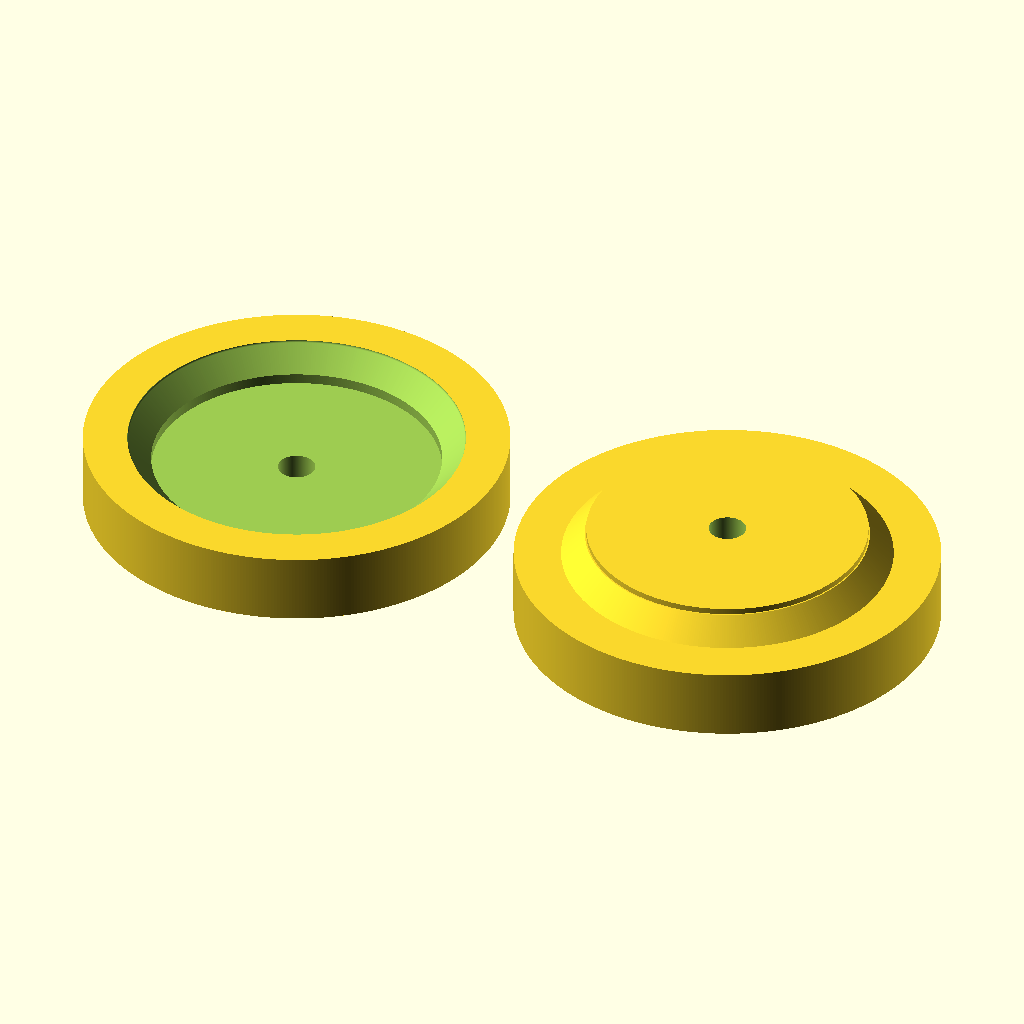
Cell 1 — every parameter at its default value.
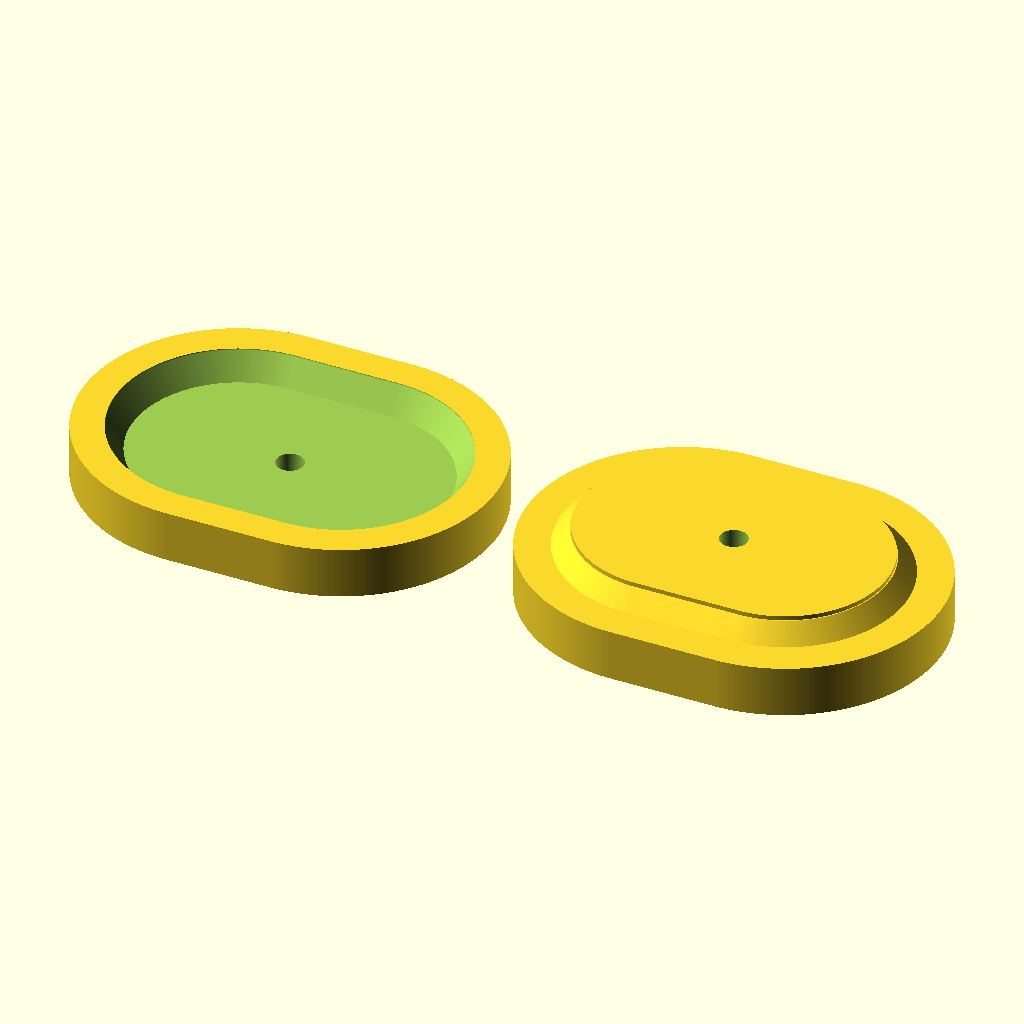
Cell 2: Shape_Type = 2 (everything else at default).
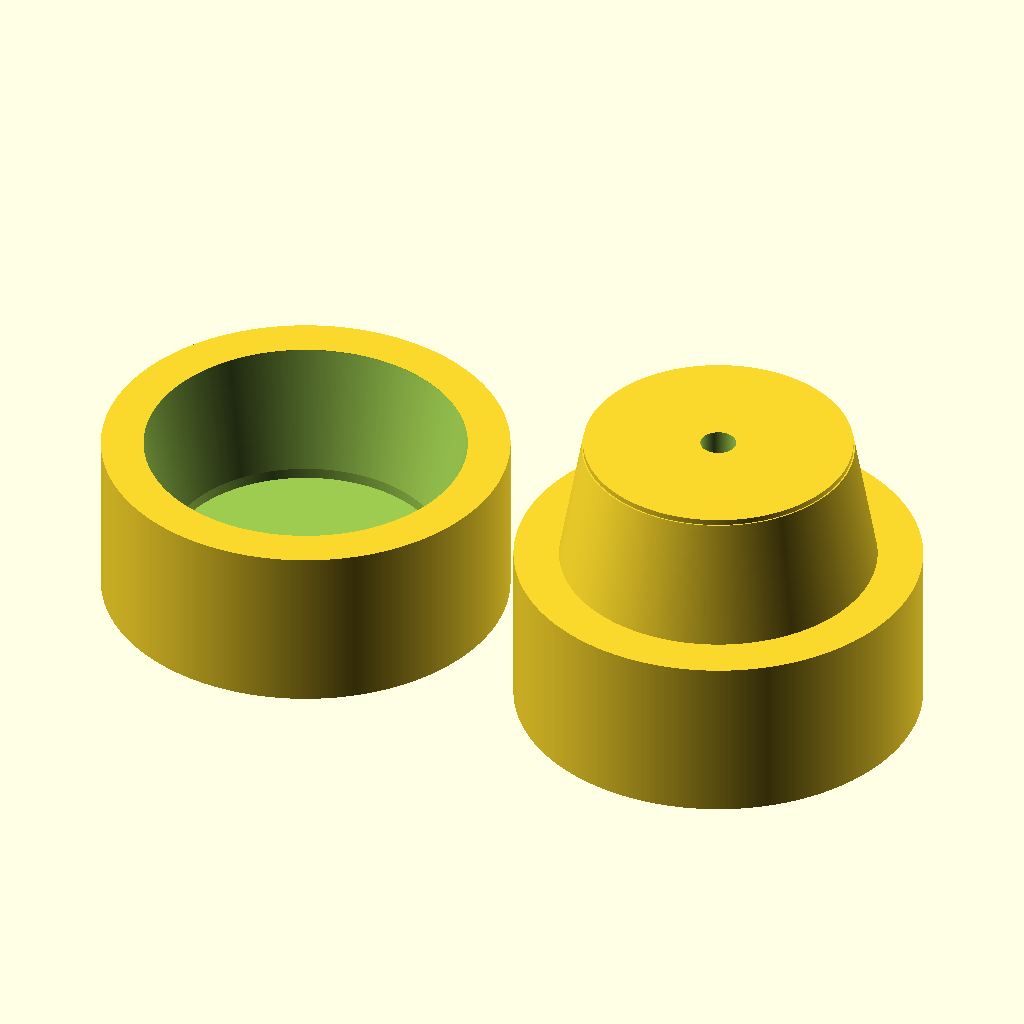
Cell 3: the same model with Flange_Angle = 80.
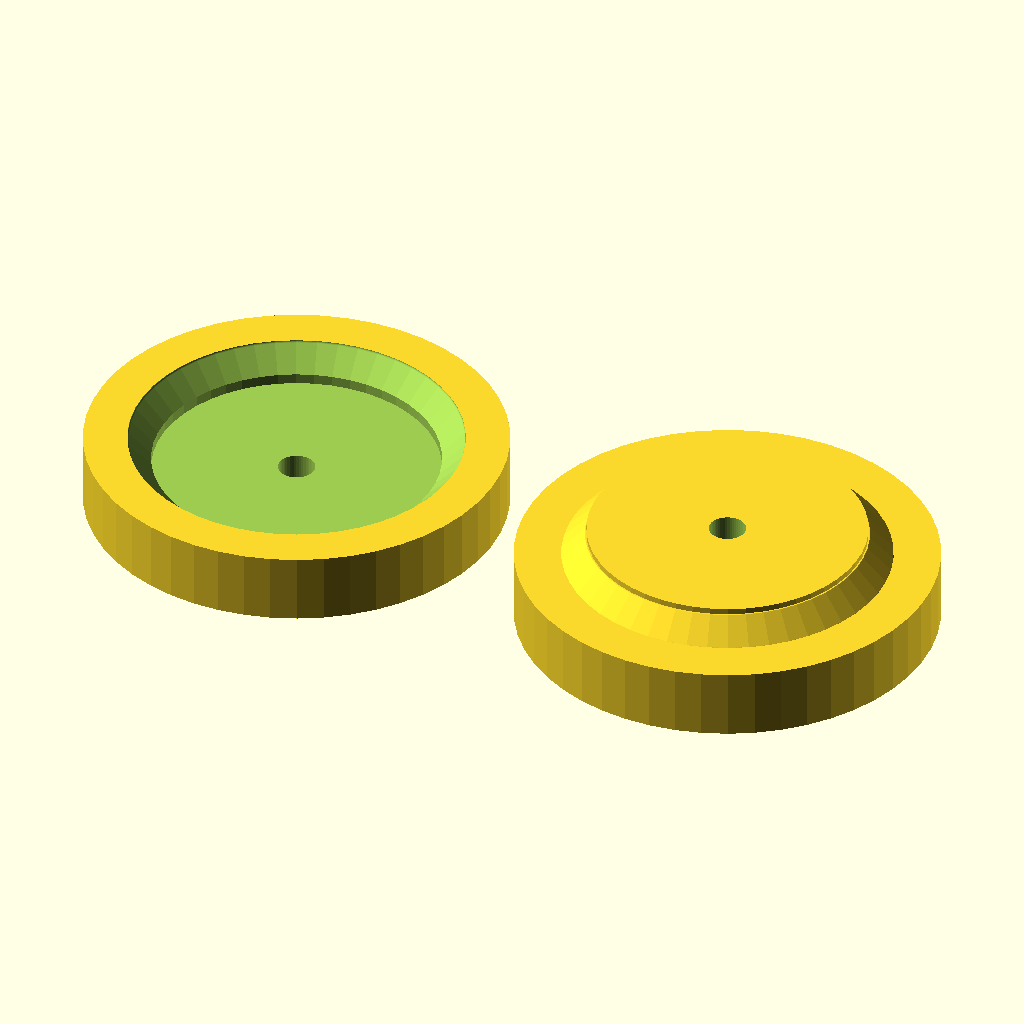
Cell 4: Smoothness = 50 (everything else at default).
The same orthographic view direction (rotation 55°, 0°, 25°; colour scheme Cornfield) for every cell, with the view re-fitted per cell, so scale and position can differ between cells.
The OpenSCAD source (Lightening_Holes_Flanging_Dies.scad):
/* ==========================================================
   SELF-CENTERING FLANGING DIES
   Designed for 0.016" Aluminum Ribs
   ========================================================== */

// ==============================================================================
// DISCLAIMER OF LIABILITY AND WARRANTY
// ==============================================================================
// This Self-Centering Flanging Dies Tool is provided "AS IS", without warranty of 
// any kind, express or implied, including but not limited to the warranties of 
// merchantability, fitness for a particular purpose, and noninfringement.
//
// This tool provides mathematical layouts based on standard engineering formulas. 
// While it includes basic safety checks for 6061-T6 aluminum, it is NOT a 
// substitute for professional aerospace engineering analysis or testing.
//
// Aviation is inherently dangerous. It is the sole responsibility of the builder 
// to verify the structural integrity, airworthiness, and suitability of any 
// parts, wings, or aircraft built using templates generated by this tool. 
//
// In no event shall the author(s) or copyright holder(s) be liable for any claim, 
// damages, injury, death, or other liability, whether in an action of contract, 
// tort, or otherwise, arising from, out of, or in connection with the software 
// or the use or other dealings in the software. 
//
// By using this tool, you explicitly agree to assume all risks associated with 
// its use and hold the author harmless from any and all litigation or claims.
// ==============================================================================

/*[Shape Settings]*/
// 1 = Circular, 2 = Stadium (Straight Edges), 3 = True Oval (Elliptical)
Shape_Type = 1; //[1:Circular, 2:Stadium, 3:True Oval]
// Stretch factor for Stadium or Oval (e.g., 1.5 = 50% longer)
Stretch_Factor = 1.5; //[1.0:0.1:3.0]

/*[Hole & Metal Settings] */
// Diameter of the lightening hole (inches)
Hole_Diameter = 3.0; 
// Thickness of the aluminum sheet (inches)
Metal_Thickness = 0.016; 

/*[Flange Dimensions] */
// Angle of the flange (45 to 60 is best for 0.016" aluminum)
Flange_Angle = 45; //[15:80]
// How wide the flanged lip will be (inches)
Flange_Width = 0.25; 
// Radius of the bend/fillet (inches)
Bend_Radius = 0.125; 

/*[Die & Hardware Settings] */
// Diameter of the center bolt used to squeeze the dies (inches)
Bolt_Diameter = 0.375; // Default 3/8" bolt
// Thickness of the plastic base plates (inches)
Base_Thickness = 0.75; // Thick enough for heavy bolt pressure
// Width of the plastic wall around the outside of the flange (inches)
Wall_Width = 0.5; 
// Extra gap to prevent binding on uncalibrated 3D printers (0.015" is very safe)
Die_Clearance = 0.015; 

/*[Render Settings] */
// Higher numbers make a smoother circle, lower numbers make polygons
Smoothness = 430; //[50:10:800]
// Export in millimeters? (Keep true for most 3D slicers)
Export_in_MM = true; 

/* ==========================================================
   HIDDEN CALCULATIONS (Do not edit below this line)
   ========================================================== */
$fn = Smoothness; 
scale_factor = Export_in_MM ? 25.4 : 1;

r_in = (Hole_Diameter / 2) * scale_factor;
f_w = Flange_Width * scale_factor;
f_a = Flange_Angle;
f_r = Bend_Radius * scale_factor;
t = Metal_Thickness * scale_factor;
c = Die_Clearance * scale_factor;
bolt_r = (Bolt_Diameter / 2) * scale_factor;
pilot_h = (Metal_Thickness * 4) * scale_factor; 

run = f_w;
rise = f_w * tan(f_a);
r_out = r_in + run + (Wall_Width * scale_factor);

// Ensure the base is always thick enough to hold the bolt washer
h_base = max(Base_Thickness * scale_factor, rise + pilot_h + (0.375 * scale_factor));

// The core shape of the flanging cone
module male_cone_polygon() {
    polygon([[0, 0],[r_in + run, 0],[r_in, rise],[0, rise]]);
}

// Rounds the corners of the cone perfectly
module male_cone_shape() {
    intersection() {
        square([r_out, rise]);
        offset(r=-f_r) offset(r=f_r) male_cone_polygon();
    }
}

// Solid 2D profile of the male base block
module male_base_profile() {
    square([r_out, h_base]);
}

// Solid 2D profile of the male cone ONLY
module male_cone_profile() {
    translate([0, h_base]) male_cone_shape();
}

// Solid 2D profile of the male pilot step ONLY
module male_pilot_profile() {
    translate([0, h_base + rise]) square([max(0, r_in - c), pilot_h]); 
}

// Solid 2D profile of the female base block
module female_base_block_profile() {
    square([r_out, h_base]);
}

// Solid 2D profile of the female cutout (the negative space)
module female_cutout_profile() {
    difference() {
        union() {
            // Cutout for the male cone + metal thickness + clearance
            translate([0, 0]) offset(r = t + c) male_cone_shape();
            // Cutout for the pilot step 
            translate([0, rise]) square([r_in + (t + c), pilot_h + (c * 4)]);
        }
        // Prevent the profile from crossing into negative X (required for rotate_extrude)
        translate([-r_out*2, -r_out*2]) square([r_out*2, r_out*4]);
    }
}

// --- 3D GENERATION ---

// Applies the selected shape transformation to any 3D child object passed into it
module apply_shape() {
    if (Shape_Type == 1 || Stretch_Factor <= 1.001) {
        // 1. Circular
        children();
    } else if (Shape_Type == 2) {
        // 2. Stadium Shape (Hull between two split halves)
        offset_val = (Hole_Diameter * Stretch_Factor - Hole_Diameter) / 2 * scale_factor;
        hull() {
            translate([-offset_val, 0, 0]) children();
            translate([offset_val, 0, 0]) children();
        }
    } else if (Shape_Type == 3) {
        // 3. True Oval Shape (Scaled Ellipse)
        scale([Stretch_Factor, 1, 1]) children();
    }
}

module male_die_final() {
    difference() {
        union() {
            // By applying the shape to the base, cone, and pilot separately, 
            // we prevent the hull() command from swallowing the flat lips and steps!
            apply_shape() rotate_extrude(angle=360) male_base_profile();
            apply_shape() rotate_extrude(angle=360) male_cone_profile();
            apply_shape() rotate_extrude(angle=360) male_pilot_profile();
        }
        // Center hole for the bolt (oversized slightly for easy bolt insertion)
        translate([0, 0, -1]) cylinder(r=bolt_r + (0.01 * scale_factor), h=h_base + rise + pilot_h + 2);
    }
}

module female_die_final() {
    // Flips the female die upside down so it prints flat on the bed without supports
    translate([0, 0, h_base]) 
    rotate([180, 0, 0]) 
    difference() {
        // The solid block
        apply_shape() rotate_extrude(angle=360) female_base_block_profile();
        // Subtract the negative space (cutout)
        apply_shape() rotate_extrude(angle=360) female_cutout_profile();
        // Center hole for the bolt
        translate([0, 0, -1]) cylinder(r=bolt_r + (0.01 * scale_factor), h=h_base + 2);
    }
}

// --- LAYOUT FOR PRINTING ---
// Calculate the maximum width so the dies don't overlap on the build plate
offset_val = (Shape_Type >= 2) ? (Hole_Diameter * Stretch_Factor - Hole_Diameter) / 2 * scale_factor : 0;
actual_max_radius = (Shape_Type == 3) ? r_out * Stretch_Factor : r_out + offset_val;

translate([-actual_max_radius - (0.25 * scale_factor), 0, 0]) female_die_final();
translate([actual_max_radius + (0.25 * scale_factor), 0, 0]) male_die_final();
Customizer parameters (derived from the source; name, type, default, range or options):
Shape_Type: number, default 1, options 1, 2, 3
Stretch_Factor: number, default 1.5, range 1 to 3, step 0.1
Hole_Diameter: number, default 3
Metal_Thickness: number, default 0.016
Flange_Angle: number, default 45, range 15 to 80
Flange_Width: number, default 0.25
Bend_Radius: number, default 0.125
Bolt_Diameter: number, default 0.375
Base_Thickness: number, default 0.75
Wall_Width: number, default 0.5
Die_Clearance: number, default 0.015
Smoothness: number, default 430, range 50 to 800, step 10
Export_in_MM: bool, default true
